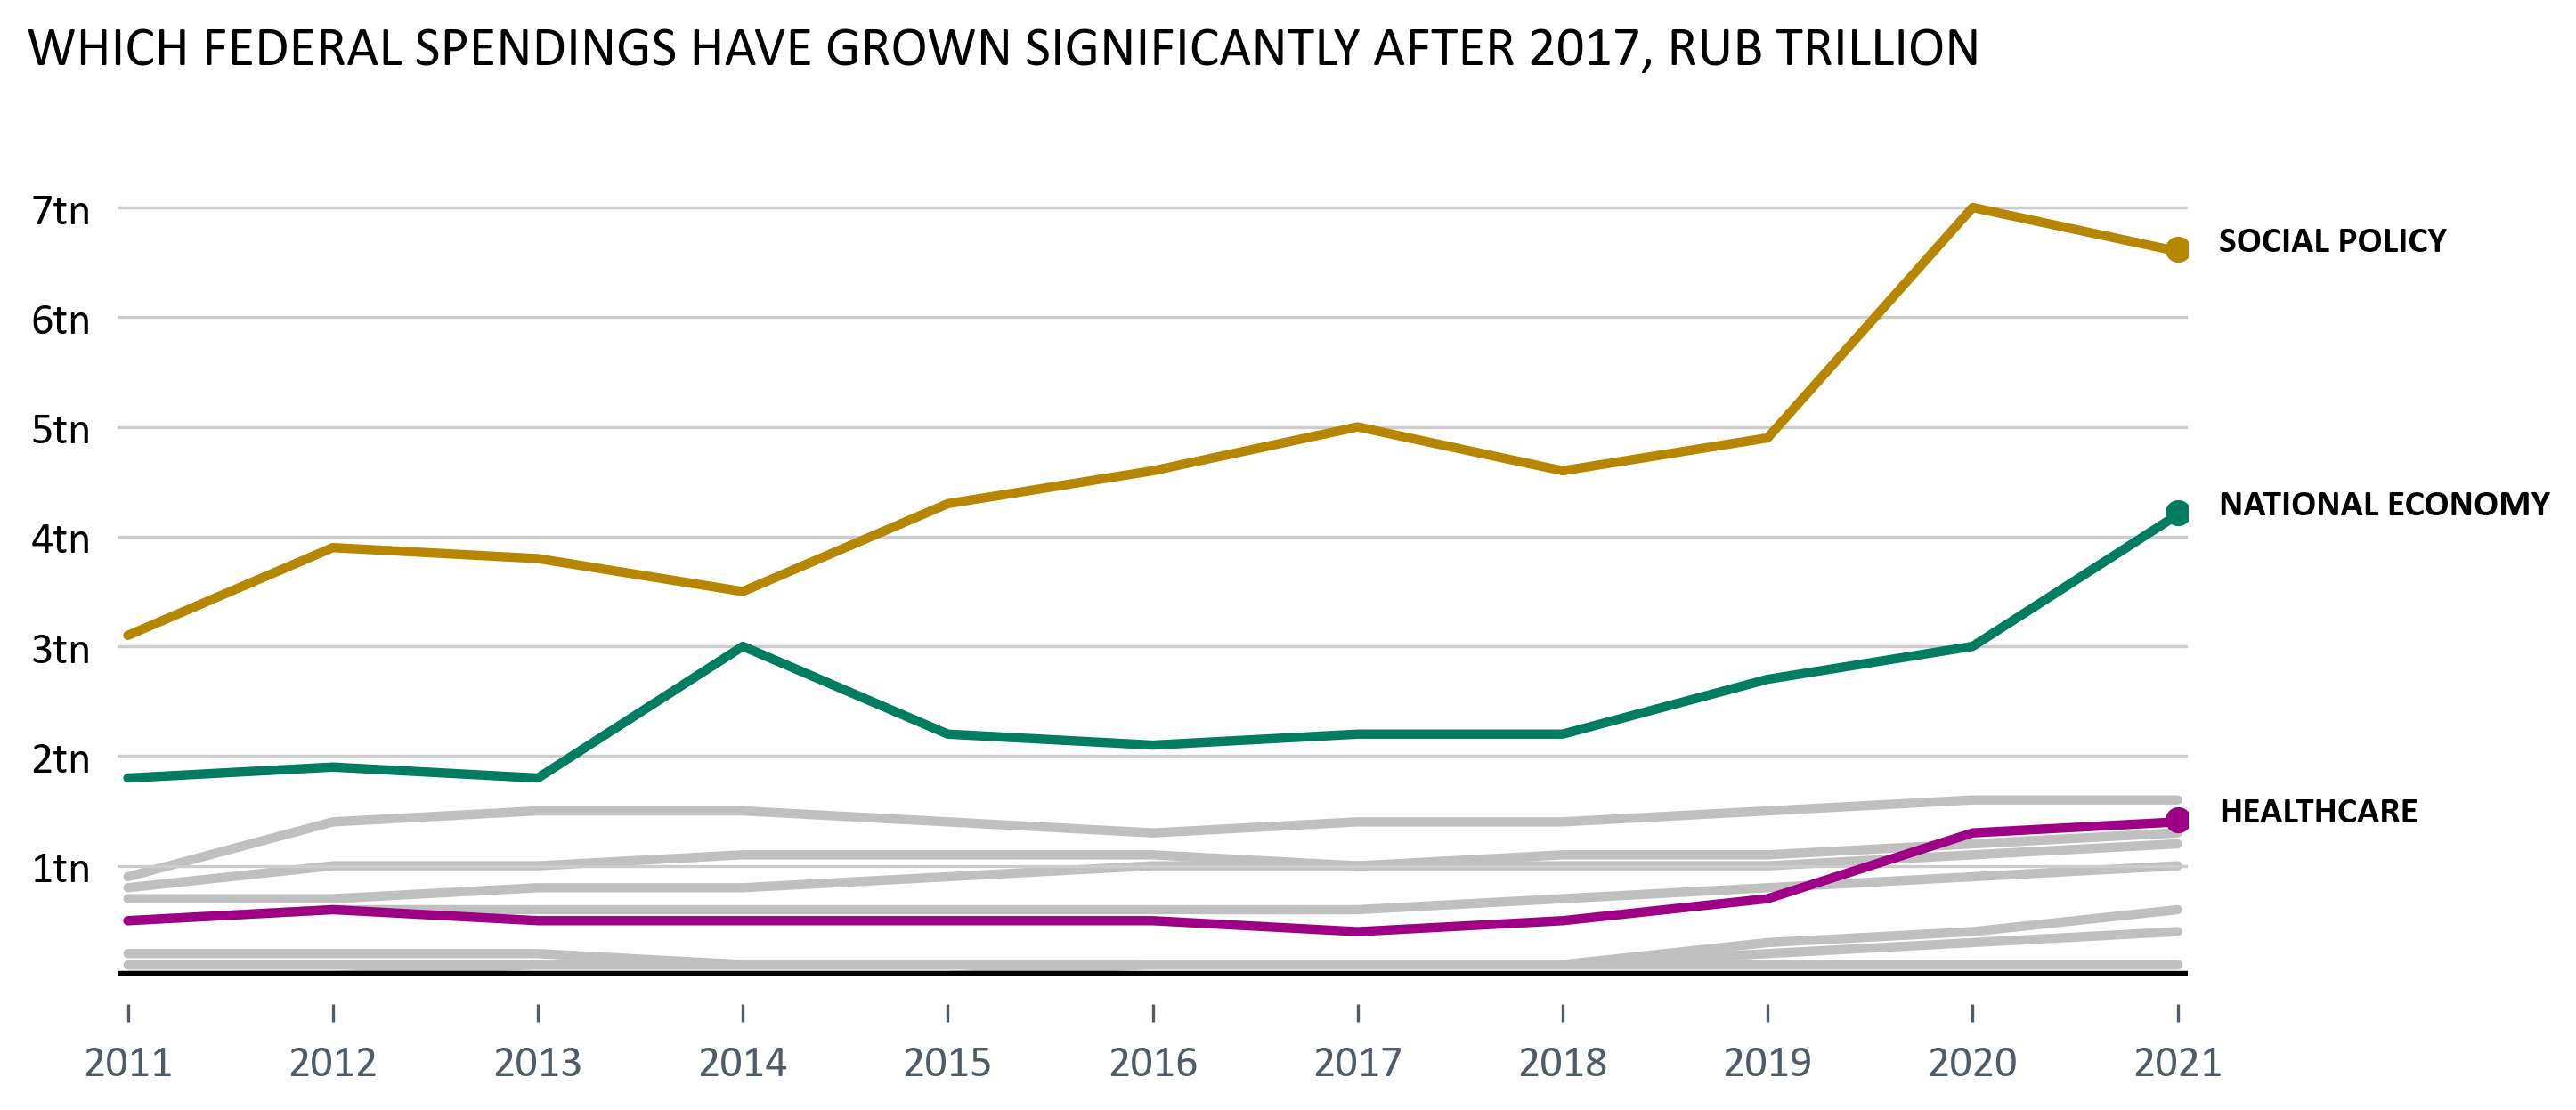

Here is the Python script that generated this plot:
# This is another variation of a line chart, which can be used to illustrate a quantity of values, with an emphasis on one or
# several particular items. I'll use it to draw the dynamics of all the key federal spending in Russia in 2011–2021.

# The most interesting items are colored; "the rest" is made in a cycle. 

import pandas as pd
import numpy as np

import matplotlib.pyplot as plt
import matplotlib.markers

import seaborn as sns


# THE DATA ********************************************************************************************************************


df = pd.read_csv('russian_budget_data.csv', index_col=0)

# extracting major expenditures
spending_change = df.query('i1 == 2 & i2 == 2 & i3 == 2 & 0 < s1 < 13 & s2 == 0')[['index', 'year', 'value']].set_index('year')

# -> trillions of rubles
spending_change['spending_tn'] = (spending_change['value']/1000000000000).round(1)

# items -> columns (years are rows)
spending_change = spending_change[['index', 'spending_tn']].pivot(columns='index', values='spending_tn')


# THE CHART *******************************************************************************************************************


font = {'fontname':'Calibri'}

xticks = spending_change.index # ticklabels: years
x_range = np.arange(len(spending_change['education']))

# a list of sums and a list of labels for spending items
y = []
labels = []
for i in range(len(spending_change.columns)):
    y.append(spending_change.iloc[:, i])
    labels.append(spending_change.iloc[:, i].name.upper())

sns.set_style('whitegrid')

fig, ax = plt.subplots(figsize=(10,4))

# those items that haven't grown notably will be gray and have no markers
for i in [0,1,2,3,5,6,7,9,10]:
    ax.plot(xticks, y[i], color='silver', lw=2.5, zorder=0)

# items that have grown significantly will be colored and will have markers
colors = dict({4:'#9E0085', 8:'#007D61', 11:'#B68600'})
for i in [4,8,11]:
    ax.plot(xticks, y[i], color=colors[i], lw=2.5, zorder=1) # a line
    ax.plot(xticks[-1], y[i][2021]+0.02, 'o', markersize=6, color=colors[i]) # a marker on the end of the line
    ax.text(xticks[-1]+0.2, y[i][2021], labels[i], color ='k', fontsize=10, fontweight='bold', **font) # a label

ax.set_ylim(ymin=0)
ax.set_xlim(xmin=2010.95, xmax=2021.05)

# grid, ticks, and ticklabels design

ax.xaxis.tick_bottom() # show the ticks

ax.set_xticks(xticks)
ax.set_xticklabels(xticks)
ax.set_yticks([1, 2, 3, 4, 5, 6, 7])
ax.set_yticklabels(['1tn', '2tn', '3tn', '4tn', '5tn', '6tn', '7tn'])

ax.grid(axis='x') # show only horizontal gridlines

sns.despine(left=True, top=True, right=True, bottom=True) # delete all spines
ax.axhline(0, color='k', lw=2.5, linestyle='-') # bold zero line

ax.tick_params(axis='x', colors='#4f5b66', direction='out', length=5) # set ticks to be beyond the axes 
ax.tick_params(axis='y', colors='#4f5b66')

ax.spines['bottom'].set_position(('outward', 10)) # shift the bottom spine lower (to place the ticklabels)

for i in ax.xaxis.get_ticklines(): # ticks: vertical lines
    i.set_marker('|')

for label in ax.get_xticklabels():
    label.set(fontsize=12, color='#4f5b66', **font)
for label in ax.get_yticklabels():
    label.set(fontsize=12, color='k', **font)
    
ax.set_title('WHICH FEDERAL SPENDINGS HAVE GROWN SIGNIFICANTLY AFTER 2017, RUB TRILLION', x=0.9, y=1.15, fontsize=15,
             color='k', ha='right', va='top', **font)

plt.savefig('07_linechart_many_lines.png', dpi=300, bbox_inches='tight')

plt.show() 